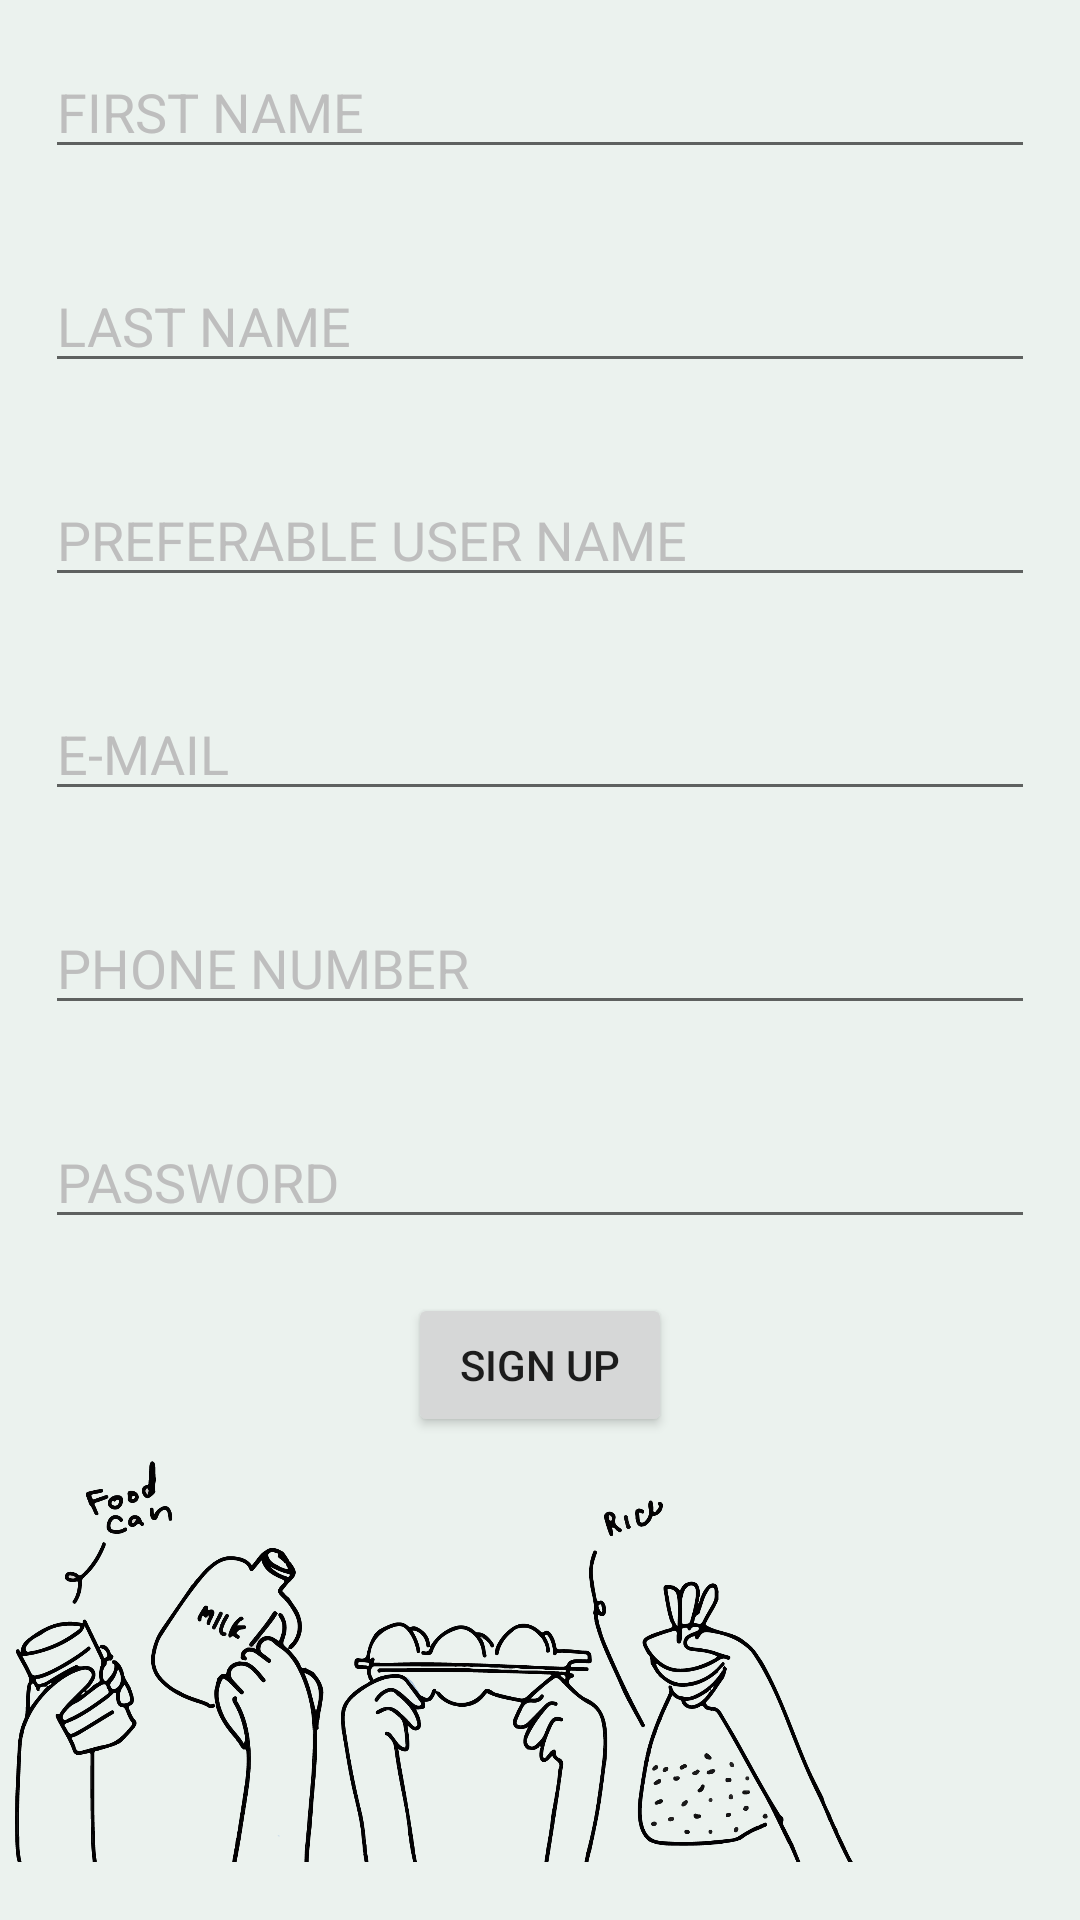

Produce the Android XML layout that renders to this screen, including the resource entries it uses.
<!-- AndroidManifest.xml: application theme Theme.ShareIn -->
<!-- res/layout/activity_sign_up.xml -->
<?xml version="1.0" encoding="UTF-8"?>
<LinearLayout xmlns:android="http://schemas.android.com/apk/res/android"
    android:layout_width="match_parent"
    android:layout_height="match_parent"
    android:orientation="vertical">

    <EditText
        android:id="@+id/et_firstname"
        android:layout_width="match_parent"
        android:layout_height="wrap_content"
        android:layout_margin="15dp"
        android:hint="FIRST NAME"
        android:textColorHint="@color/gray" />

    <EditText
        android:id="@+id/et_lastname"
        android:layout_width="match_parent"
        android:layout_height="wrap_content"
        android:layout_margin="15dp"
        android:hint="LAST NAME"
        android:textColorHint="@color/gray" />

    <EditText
        android:id="@+id/et_username"
        android:layout_width="match_parent"
        android:layout_height="wrap_content"
        android:layout_margin="15dp"
        android:hint="PREFERABLE USER NAME"
        android:textColorHint="@color/gray" />

    <EditText
        android:id="@+id/et_email"
        android:layout_width="match_parent"
        android:layout_height="wrap_content"
        android:layout_margin="15dp"
        android:hint="E-MAIL"
        android:textColorHint="@color/gray" />

    <EditText
        android:id="@+id/et_phone"
        android:layout_width="match_parent"
        android:layout_height="wrap_content"
        android:layout_margin="15dp"
        android:hint="PHONE NUMBER"
        android:textColorHint="@color/gray" />

    <EditText
        android:id="@+id/et_password"
        android:layout_width="match_parent"
        android:layout_height="wrap_content"
        android:layout_margin="15dp"
        android:hint="PASSWORD"
        android:inputType="textPassword"
        android:textColorHint="@color/gray" />

    <Button
        android:id="@+id/btn_signup"
        android:layout_width="wrap_content"
        android:layout_height="wrap_content"
        android:layout_gravity="center"
        android:layout_margin="3dp"
        android:text="SIGN UP" />

    <ImageView
        android:layout_width="wrap_content"
        android:layout_height="match_parent"
        android:src="@drawable/img_hands"
        android:layout_margin="5dp"
        android:scaleType="fitEnd"
        android:adjustViewBounds="true" />
</LinearLayout>
<!-- resources referenced by this layout -->
<resources>
  <color name="gray">#BEBEBE</color>
  <!-- drawable img_hands: png bitmap (drawable-v24, 152124 bytes) -->
  <style name="Theme.ShareIn" parent="Theme.MaterialComponents.DayNight.NoActionBar">
          
          <item name="colorPrimary">@color/opal</item>
          <item name="colorPrimaryVariant">@color/mint_cream</item>
          <item name="colorOnPrimary">@color/white</item>
          
          <item name="colorSecondary">@color/silver</item>
          <item name="colorSecondaryVariant">@color/gray</item>
          <item name="colorOnSecondary">@color/black</item>
          
          <item name="android:statusBarColor" tools:targetApi="l">?attr/colorPrimaryVariant</item>
          
          <item name="android:colorBackground">@color/mint_cream</item>
  
  
      </style>
  <color name="opal">#B3D9D0</color>
  <color name="mint_cream">#EBF2EE</color>
  <color name="white">#FFFFFFFF</color>
  <color name="silver">#A4A4A4</color>
  <color name="black">#FF000000</color>
</resources>
